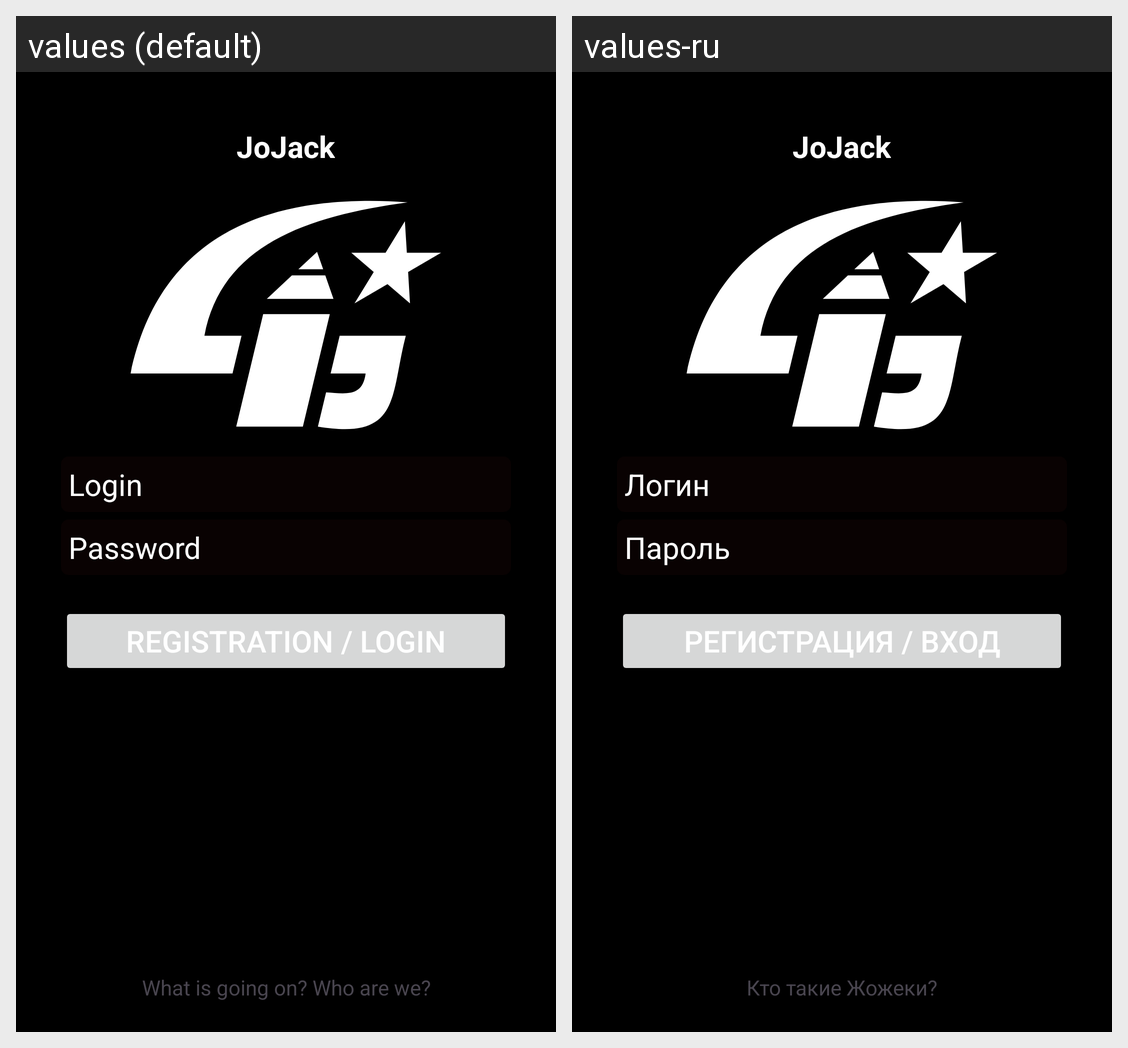

The Android screen above is rendered under two locales of the same app. Produce the string resources it draws, with the default and per-locale values.
Android screen res/layout/activity_main.xml rendered under 2 locales, left to right: values (default), values-ru. Device: Nexus 5 (rendered at 1080×1920; each locale shown at half size, 540×960, under a caption strip naming it); theme Theme.JoJack.
Strings drawn on this screen, with the default value and each locale's value (text and hints the layout hard-codes, and strings that could not be matched under every locale, appear in the picture but are not listed):

app_name
  values: JoJack
  values-ru: JoJack

login
  values: Login
  values-ru: Логин

password
  values: Password
  values-ru: Пароль

enter_button
  values: Registration / Login
  values-ru: Регистрация / Вход

going_on
  values: What is going on? Who are we?
  values-ru: Кто такие Жожеки?
